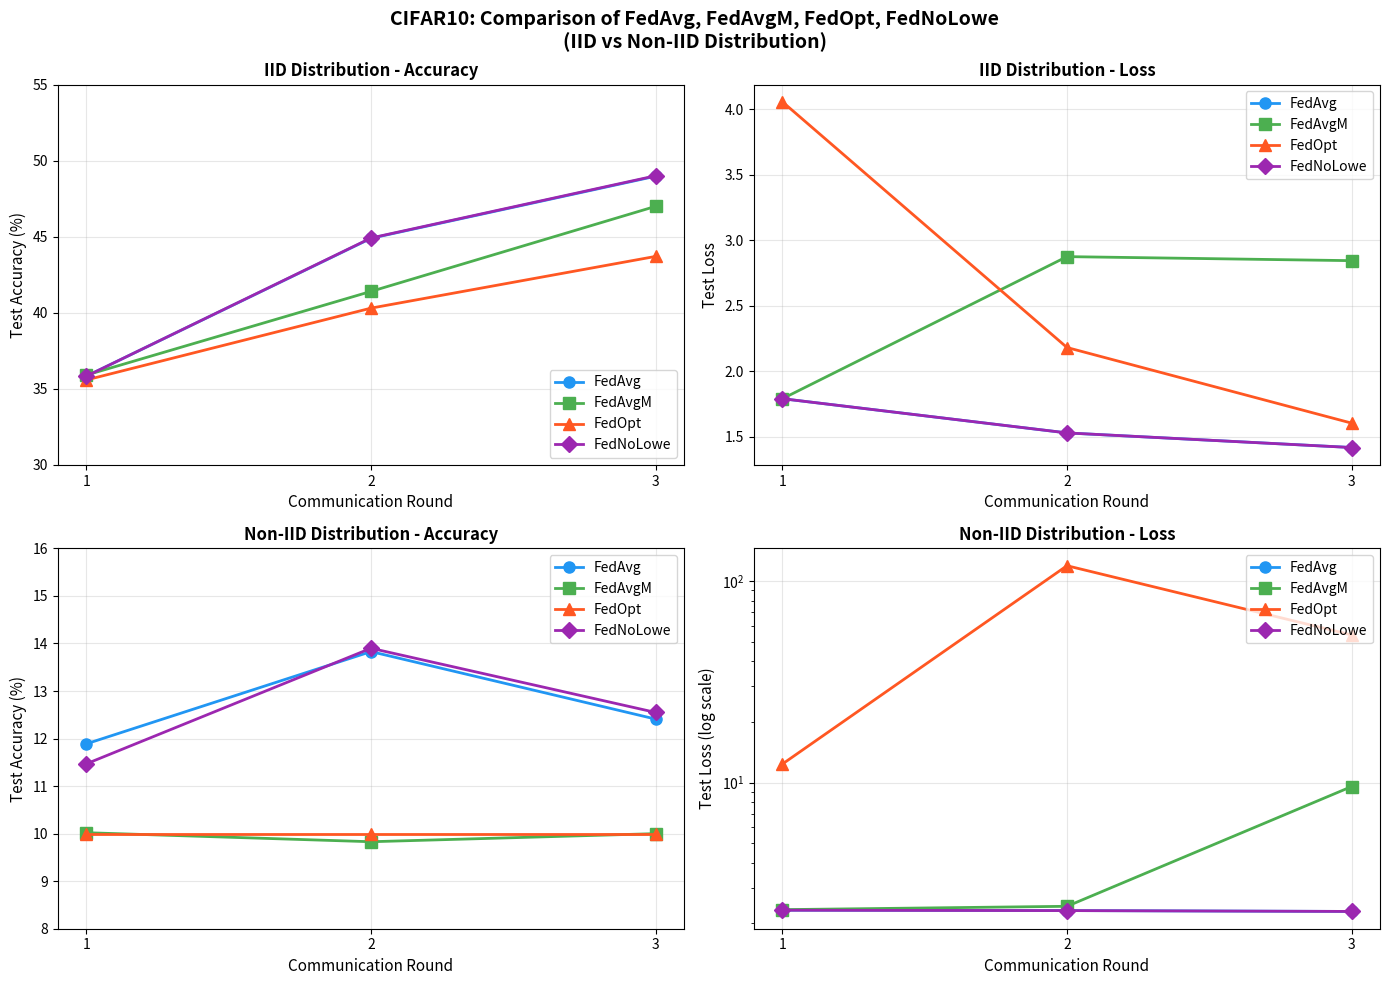
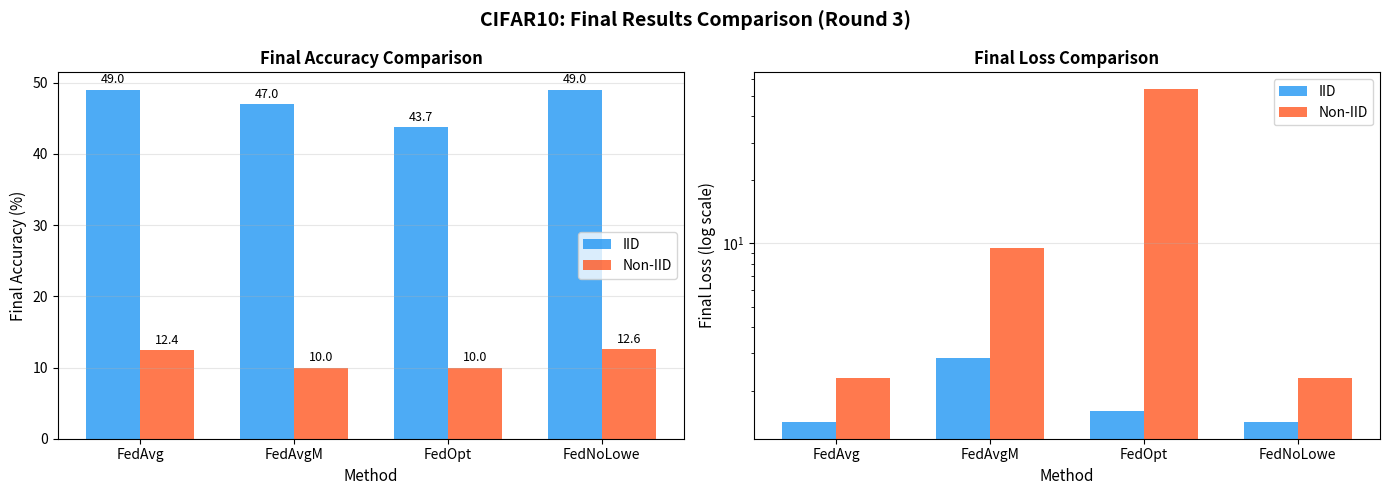

Generate these figures, in order, with matplotlib:
"""
Plot comparison charts for CIFAR10 IID vs Non-IID results (including FedNoLowe).
"""
import matplotlib.pyplot as plt
import numpy as np

# Data from results
rounds = [1, 2, 3]

# IID Results
iid_fedavg_acc = [35.83, 44.89, 48.97]
iid_fedavgm_acc = [35.90, 41.40, 46.99]
iid_fedopt_acc = [35.58, 40.30, 43.70]
iid_fednolowe_acc = [35.83, 44.91, 49.00]

iid_fedavg_loss = [1.7902, 1.5288, 1.4175]
iid_fedavgm_loss = [1.7900, 2.8750, 2.8442]
iid_fedopt_loss = [4.0572, 2.1810, 1.6038]
iid_fednolowe_loss = [1.7902, 1.5290, 1.4173]

# Non-IID Results
noniid_fedavg_acc = [11.89, 13.83, 12.41]
noniid_fedavgm_acc = [10.02, 9.83, 10.00]
noniid_fedopt_acc = [10.00, 10.00, 10.00]
noniid_fednolowe_acc = [11.47, 13.90, 12.55]

noniid_fedavg_loss = [2.3247, 2.3144, 2.2918]
noniid_fedavgm_loss = [2.3389, 2.4303, 9.5437]
noniid_fedopt_loss = [12.3512, 119.0757, 53.9785]
noniid_fednolowe_loss = [2.3239, 2.3141, 2.2918]

# Colors
colors = {'FedAvg': '#2196F3', 'FedAvgM': '#4CAF50', 'FedOpt': '#FF5722', 'FedNoLowe': '#9C27B0'}
markers = {'FedAvg': 'o', 'FedAvgM': 's', 'FedOpt': '^', 'FedNoLowe': 'D'}

# Create figure with 2x2 subplots
fig, axes = plt.subplots(2, 2, figsize=(14, 10))
fig.suptitle('CIFAR10: Comparison of FedAvg, FedAvgM, FedOpt, FedNoLowe\n(IID vs Non-IID Distribution)', 
             fontsize=14, fontweight='bold')

# Plot 1: IID Accuracy
ax1 = axes[0, 0]
for name, acc, color, marker in [('FedAvg', iid_fedavg_acc, colors['FedAvg'], 'o'),
                                   ('FedAvgM', iid_fedavgm_acc, colors['FedAvgM'], 's'),
                                   ('FedOpt', iid_fedopt_acc, colors['FedOpt'], '^'),
                                   ('FedNoLowe', iid_fednolowe_acc, colors['FedNoLowe'], 'D')]:
    ax1.plot(rounds, acc, marker=marker, linewidth=2, markersize=8, color=color, label=name)
ax1.set_xlabel('Communication Round', fontsize=11)
ax1.set_ylabel('Test Accuracy (%)', fontsize=11)
ax1.set_title('IID Distribution - Accuracy', fontsize=12, fontweight='bold')
ax1.legend(loc='lower right', fontsize=10)
ax1.grid(True, alpha=0.3)
ax1.set_xticks(rounds)
ax1.set_ylim([30, 55])

# Plot 2: IID Loss
ax2 = axes[0, 1]
for name, loss, color, marker in [('FedAvg', iid_fedavg_loss, colors['FedAvg'], 'o'),
                                   ('FedAvgM', iid_fedavgm_loss, colors['FedAvgM'], 's'),
                                   ('FedOpt', iid_fedopt_loss, colors['FedOpt'], '^'),
                                   ('FedNoLowe', iid_fednolowe_loss, colors['FedNoLowe'], 'D')]:
    ax2.plot(rounds, loss, marker=marker, linewidth=2, markersize=8, color=color, label=name)
ax2.set_xlabel('Communication Round', fontsize=11)
ax2.set_ylabel('Test Loss', fontsize=11)
ax2.set_title('IID Distribution - Loss', fontsize=12, fontweight='bold')
ax2.legend(loc='upper right', fontsize=10)
ax2.grid(True, alpha=0.3)
ax2.set_xticks(rounds)

# Plot 3: Non-IID Accuracy
ax3 = axes[1, 0]
for name, acc, color, marker in [('FedAvg', noniid_fedavg_acc, colors['FedAvg'], 'o'),
                                   ('FedAvgM', noniid_fedavgm_acc, colors['FedAvgM'], 's'),
                                   ('FedOpt', noniid_fedopt_acc, colors['FedOpt'], '^'),
                                   ('FedNoLowe', noniid_fednolowe_acc, colors['FedNoLowe'], 'D')]:
    ax3.plot(rounds, acc, marker=marker, linewidth=2, markersize=8, color=color, label=name)
ax3.set_xlabel('Communication Round', fontsize=11)
ax3.set_ylabel('Test Accuracy (%)', fontsize=11)
ax3.set_title('Non-IID Distribution - Accuracy', fontsize=12, fontweight='bold')
ax3.legend(loc='upper right', fontsize=10)
ax3.grid(True, alpha=0.3)
ax3.set_xticks(rounds)
ax3.set_ylim([8, 16])

# Plot 4: Non-IID Loss (log scale)
ax4 = axes[1, 1]
for name, loss, color, marker in [('FedAvg', noniid_fedavg_loss, colors['FedAvg'], 'o'),
                                   ('FedAvgM', noniid_fedavgm_loss, colors['FedAvgM'], 's'),
                                   ('FedOpt', noniid_fedopt_loss, colors['FedOpt'], '^'),
                                   ('FedNoLowe', noniid_fednolowe_loss, colors['FedNoLowe'], 'D')]:
    ax4.plot(rounds, loss, marker=marker, linewidth=2, markersize=8, color=color, label=name)
ax4.set_xlabel('Communication Round', fontsize=11)
ax4.set_ylabel('Test Loss (log scale)', fontsize=11)
ax4.set_title('Non-IID Distribution - Loss', fontsize=12, fontweight='bold')
ax4.legend(loc='upper right', fontsize=10)
ax4.grid(True, alpha=0.3)
ax4.set_xticks(rounds)
ax4.set_yscale('log')

plt.tight_layout()
plt.savefig('cifar10_comparison_chart_v2.png', dpi=150, bbox_inches='tight')
print("Saved: cifar10_comparison_chart_v2.png")

# Bar chart for final results
fig2, axes2 = plt.subplots(1, 2, figsize=(14, 5))
fig2.suptitle('CIFAR10: Final Results Comparison (Round 3)', fontsize=14, fontweight='bold')

methods = ['FedAvg', 'FedAvgM', 'FedOpt', 'FedNoLowe']
x = np.arange(len(methods))
width = 0.35
method_colors = [colors[m] for m in methods]

# Final Accuracy
ax5 = axes2[0]
iid_final_acc = [48.97, 46.99, 43.70, 49.00]
noniid_final_acc = [12.41, 10.00, 10.00, 12.55]
bars1 = ax5.bar(x - width/2, iid_final_acc, width, label='IID', color='#2196F3', alpha=0.8)
bars2 = ax5.bar(x + width/2, noniid_final_acc, width, label='Non-IID', color='#FF5722', alpha=0.8)
ax5.set_xlabel('Method', fontsize=11)
ax5.set_ylabel('Final Accuracy (%)', fontsize=11)
ax5.set_title('Final Accuracy Comparison', fontsize=12, fontweight='bold')
ax5.set_xticks(x)
ax5.set_xticklabels(methods)
ax5.legend()
ax5.grid(True, alpha=0.3, axis='y')
for bar in bars1:
    ax5.text(bar.get_x() + bar.get_width()/2, bar.get_height() + 0.5, f'{bar.get_height():.1f}', 
             ha='center', va='bottom', fontsize=9)
for bar in bars2:
    ax5.text(bar.get_x() + bar.get_width()/2, bar.get_height() + 0.5, f'{bar.get_height():.1f}', 
             ha='center', va='bottom', fontsize=9)

# Final Loss
ax6 = axes2[1]
iid_final_loss = [1.4175, 2.8442, 1.6038, 1.4173]
noniid_final_loss = [2.2918, 9.5437, 53.9785, 2.2918]
bars3 = ax6.bar(x - width/2, iid_final_loss, width, label='IID', color='#2196F3', alpha=0.8)
bars4 = ax6.bar(x + width/2, noniid_final_loss, width, label='Non-IID', color='#FF5722', alpha=0.8)
ax6.set_xlabel('Method', fontsize=11)
ax6.set_ylabel('Final Loss (log scale)', fontsize=11)
ax6.set_title('Final Loss Comparison', fontsize=12, fontweight='bold')
ax6.set_xticks(x)
ax6.set_xticklabels(methods)
ax6.legend()
ax6.grid(True, alpha=0.3, axis='y')
ax6.set_yscale('log')

plt.tight_layout()
plt.savefig('cifar10_final_comparison_v2.png', dpi=150, bbox_inches='tight')
print("Saved: cifar10_final_comparison_v2.png")

plt.show()
print("\nDone!")

